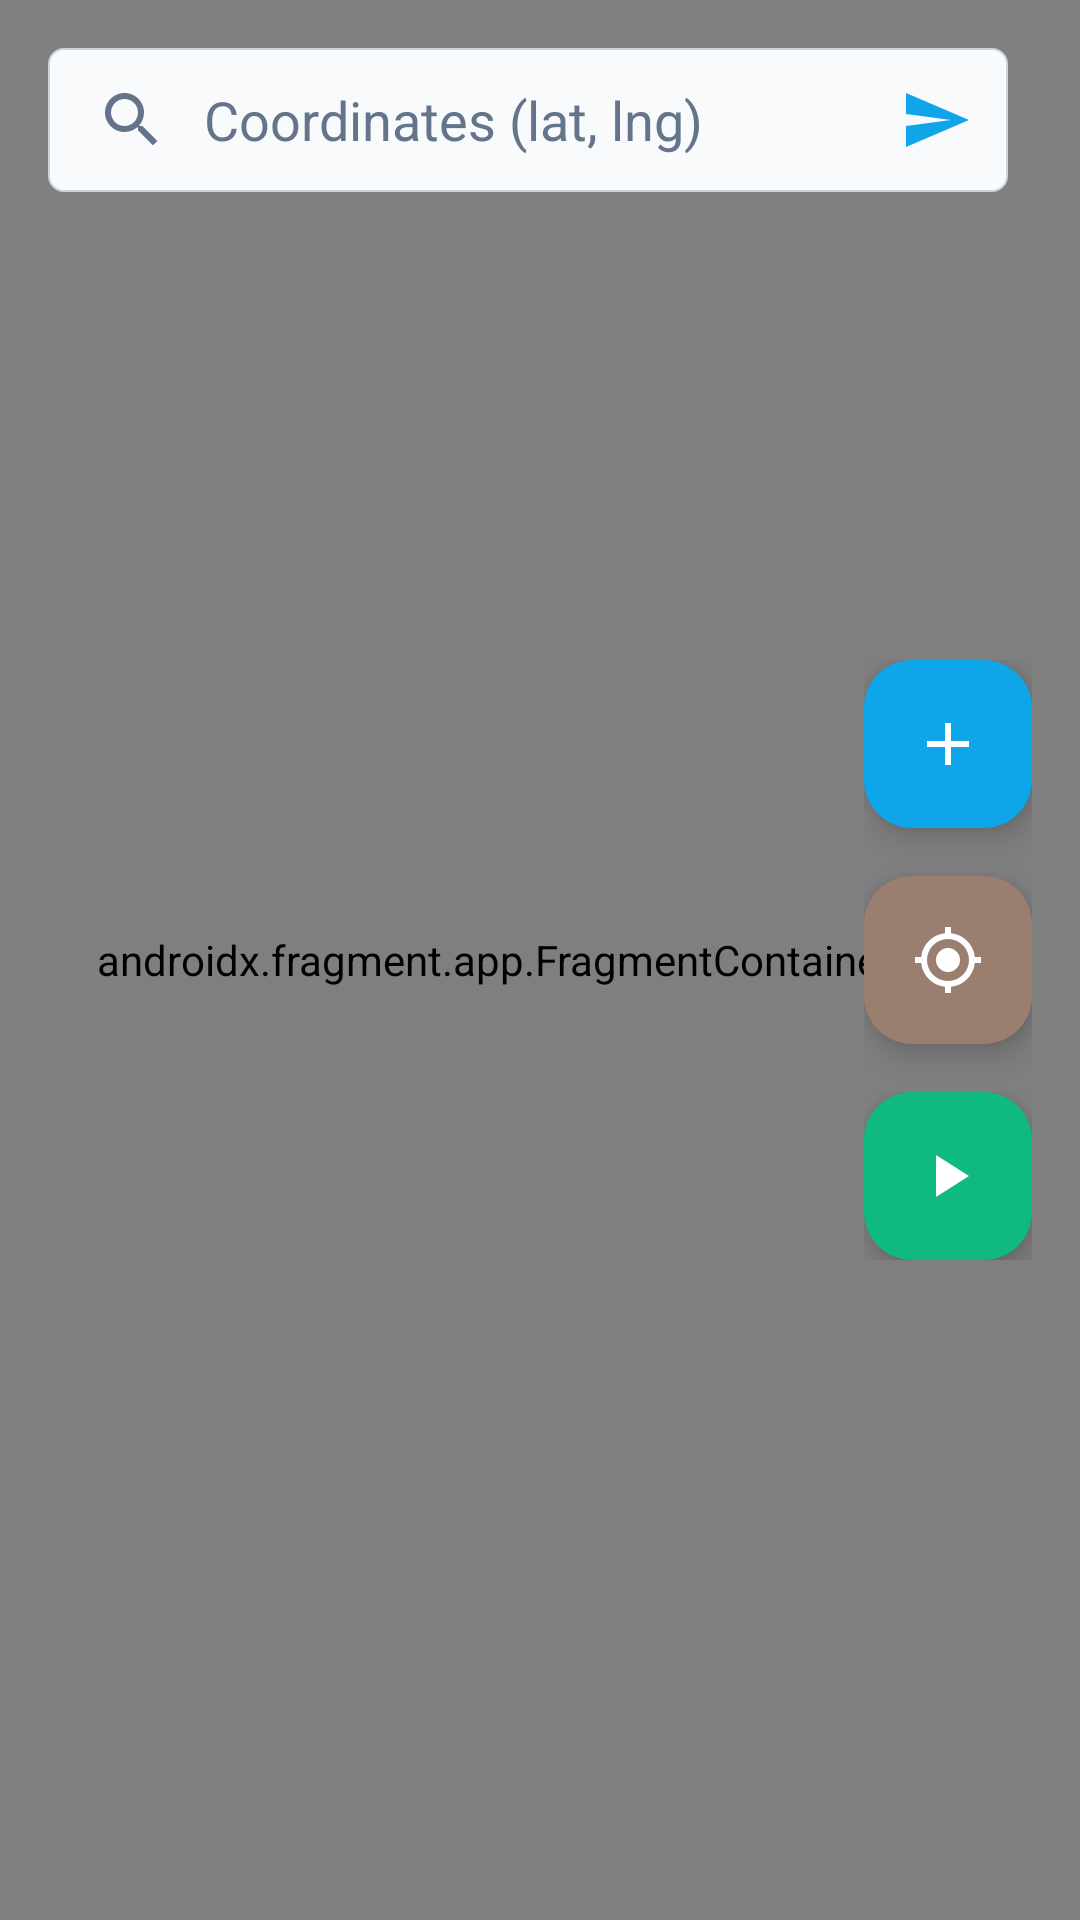

Write the Android layout XML for this screen, with the resource values it uses.
<!-- AndroidManifest.xml: application theme Theme.GPSSetter -->
<!-- res/layout/map_container.xml -->
<?xml version="1.0" encoding="utf-8"?>
<FrameLayout xmlns:android="http://schemas.android.com/apk/res/android"
    xmlns:app="http://schemas.android.com/apk/res-auto"
    android:layout_width="match_parent"
    android:layout_height="match_parent"
    app:layout_behavior="@string/appbar_scrolling_view_behavior">

    <androidx.fragment.app.FragmentContainerView
        android:id="@+id/map"
        android:name="com.google.android.gms.maps.SupportMapFragment"
        android:layout_width="match_parent"
        android:layout_height="match_parent" />

    
    <LinearLayout
        android:id="@+id/floating_search_container"
        android:layout_width="match_parent"
        android:layout_height="wrap_content"
        android:layout_margin="16dp"
        android:orientation="horizontal"
        android:gravity="center_vertical"
        android:elevation="8dp">

        <FrameLayout
            android:layout_width="0dp"
            android:layout_height="wrap_content"
            android:layout_weight="1"
            android:layout_marginEnd="8dp"
            android:background="@drawable/floating_search_background">

            <EditText
                android:id="@+id/search_edit_text"
                android:layout_width="match_parent"
                android:layout_height="48dp"
                android:hint="@string/search_hint"
                android:inputType="text"
                android:maxLines="1"
                android:imeOptions="actionDone"
                android:textColor="?attr/colorOnSurface"
                android:textColorHint="?attr/colorOnSurfaceVariant"
                android:background="@null"
                android:paddingStart="16dp"
                android:paddingEnd="16dp"
                android:gravity="center_vertical"
                android:drawableStart="@drawable/ic_baseline_search_24"
                android:drawableTint="?attr/colorOnSurfaceVariant"
                android:drawablePadding="12dp" />

            <ImageButton
                android:id="@+id/search_send_button"
                android:layout_width="48dp"
                android:layout_height="48dp"
                android:layout_gravity="end|center_vertical"
                android:src="@drawable/ic_send"
                android:background="?attr/selectableItemBackgroundBorderless"
                app:tint="?attr/colorPrimary"
                android:contentDescription="Send" />

        </FrameLayout>

    </LinearLayout>

    
    <LinearLayout
        android:id="@+id/fab_group"
        android:layout_width="wrap_content"
        android:layout_height="wrap_content"
        android:orientation="vertical"
        android:gravity="center"
        android:layout_gravity="end|center_vertical"
        android:layout_marginEnd="16dp"
        android:elevation="8dp">

        <com.google.android.material.floatingactionbutton.FloatingActionButton
            android:id="@+id/add_fav_fab"
            android:layout_width="wrap_content"
            android:layout_height="wrap_content"
            android:layout_marginBottom="16dp"
            android:src="@drawable/ic_baseline_add_24"
            app:backgroundTint="?attr/colorPrimary"
            app:tint="?attr/colorOnPrimary" />

        <com.google.android.material.floatingactionbutton.FloatingActionButton
            android:id="@+id/my_location_fab"
            android:layout_width="wrap_content"
            android:layout_height="wrap_content"
            android:layout_marginBottom="16dp"
            android:src="@drawable/ic_baseline_my_location_24"
            app:backgroundTint="?attr/colorSecondary"
            app:tint="?attr/colorOnSecondary" />

        
        <FrameLayout
            android:layout_width="wrap_content"
            android:layout_height="wrap_content">

            <com.google.android.material.floatingactionbutton.FloatingActionButton
                android:id="@+id/start"
                android:layout_width="wrap_content"
                android:layout_height="wrap_content"
                android:animateLayoutChanges="true"
                android:src="@drawable/ic_baseline_play_arrow_24"
                app:backgroundTint="?attr/colorTertiary"
                app:tint="?attr/colorOnTertiary" />

            <com.google.android.material.floatingactionbutton.FloatingActionButton
                android:id="@+id/stop"
                android:layout_width="wrap_content"
                android:layout_height="wrap_content"
                android:animateLayoutChanges="true"
                android:src="@drawable/ic_baseline_stop_24"
                android:visibility="gone"
                app:backgroundTint="?attr/colorError"
                app:tint="?attr/colorOnError" />

        </FrameLayout>
    </LinearLayout>

</FrameLayout>
<!-- resources referenced by this layout -->
<resources>
  <!-- drawable floating_search_background (drawable) -->
  <?xml version="1.0" encoding="utf-8"?>
  <shape xmlns:android="http://schemas.android.com/apk/res/android"
      android:shape="rectangle">
      
      <solid android:color="?attr/colorSurface" />
      
      <corners android:radius="5dp" />
      
      <stroke
          android:width="0.5dp"
          android:color="?attr/colorOutline" />
      
  </shape>
  <!-- drawable ic_baseline_add_24 (drawable) -->
  <vector xmlns:android="http://schemas.android.com/apk/res/android"
      android:width="24dp"
      android:height="24dp"
      android:viewportWidth="24"
      android:viewportHeight="24">
      <path
          android:fillColor="?attr/colorOnSurface"
          android:pathData="M19,13h-6v6h-2v-6H5v-2h6V5h2v6h6v2z"/>
  </vector>
  <!-- drawable ic_baseline_my_location_24 (drawable) -->
  <vector xmlns:android="http://schemas.android.com/apk/res/android"
      android:width="24dp"
      android:height="24dp"
      android:viewportWidth="24"
      android:viewportHeight="24">
      <path
          android:fillColor="?attr/colorOnSurface"
          android:pathData="M12,8a4,4 0 1,0 0,8a4,4 0 0,0 0,-8zm8.94,3A8.994,8.994 0 0,0 13,3.06V1h-2v2.06A8.994,8.994 0 0,0 3.06,11H1v2h2.06A8.994,8.994 0 0,0 11,20.94V23h2v-2.06A8.994,8.994 0 0,0 20.94,13H23v-2h-2.06zM12,19a7,7 0 1,1 0,-14a7,7 0 0,1 0,14zm0,-10a3,3 0 1,0 0,6a3,3 0 0,0 0,-6z"/>
  </vector>
  <!-- drawable ic_baseline_play_arrow_24 (drawable) -->
  <vector xmlns:android="http://schemas.android.com/apk/res/android"
      android:width="24dp"
      android:height="24dp"
      android:viewportWidth="24"
      android:viewportHeight="24">
      <path
          android:fillColor="?attr/colorOnSurface"
          android:pathData="M8,5v14l11,-7z"/>
  </vector>
  <!-- drawable ic_baseline_stop_24 (drawable) -->
  <vector xmlns:android="http://schemas.android.com/apk/res/android"
      android:width="24dp"
      android:height="24dp"
      android:viewportWidth="24"
      android:viewportHeight="24">
      <path
          android:fillColor="?attr/colorOnSurface"
          android:pathData="M6,6h12v12H6z"/>
  </vector>
  <!-- drawable ic_send (drawable) -->
  <vector xmlns:android="http://schemas.android.com/apk/res/android"
      android:width="24dp"
      android:height="24dp"
      android:viewportWidth="24"
      android:viewportHeight="24"
      android:tint="?attr/colorOnPrimary">
    <path
                android:fillColor="?attr/colorOnSurfaceVariant"
        android:pathData="M2.01,21L23,12 2.01,3 2,10l15,2 -15,2z"/>
  </vector>
  <string name="search_hint">"Coordinates (lat, lng)"</string>
  <color name="primary">#0EA5E9</color>
  <color name="onPrimary">#FFFFFF</color>
  <color name="primaryContainer">#E0F2FE</color>
  <color name="onPrimaryContainer">#0C4A6E</color>
  <color name="secondary">#9A7E6F</color>
  <color name="onSecondary">#FFFFFF</color>
  <color name="secondaryContainer">#FED7AA</color>
  <color name="onSecondaryContainer">#9A3412</color>
  <color name="tertiary">#10B981</color>
  <color name="onTertiary">#FFFFFF</color>
  <color name="tertiaryContainer">#D1FAE5</color>
  <color name="onTertiaryContainer">#064E3B</color>
  <color name="surface">#F8FAFC</color>
  <color name="onSurface">#0F172A</color>
  <color name="surfaceVariant">#F1F5F9</color>
  <color name="onSurfaceVariant">#64748B</color>
  <color name="surfaceContainer">#FFFFFF</color>
  <color name="background">#FFFFFF</color>
  <color name="onBackground">#0F172A</color>
  <color name="error">#F95454</color>
  <color name="onError">#FFFFFF</color>
  <color name="errorContainer">#FEF2F2</color>
  <color name="onErrorContainer">#991B1B</color>
  <color name="outline">#CBD5E1</color>
  <color name="outlineVariant">#E2E8F0</color>
</resources>
